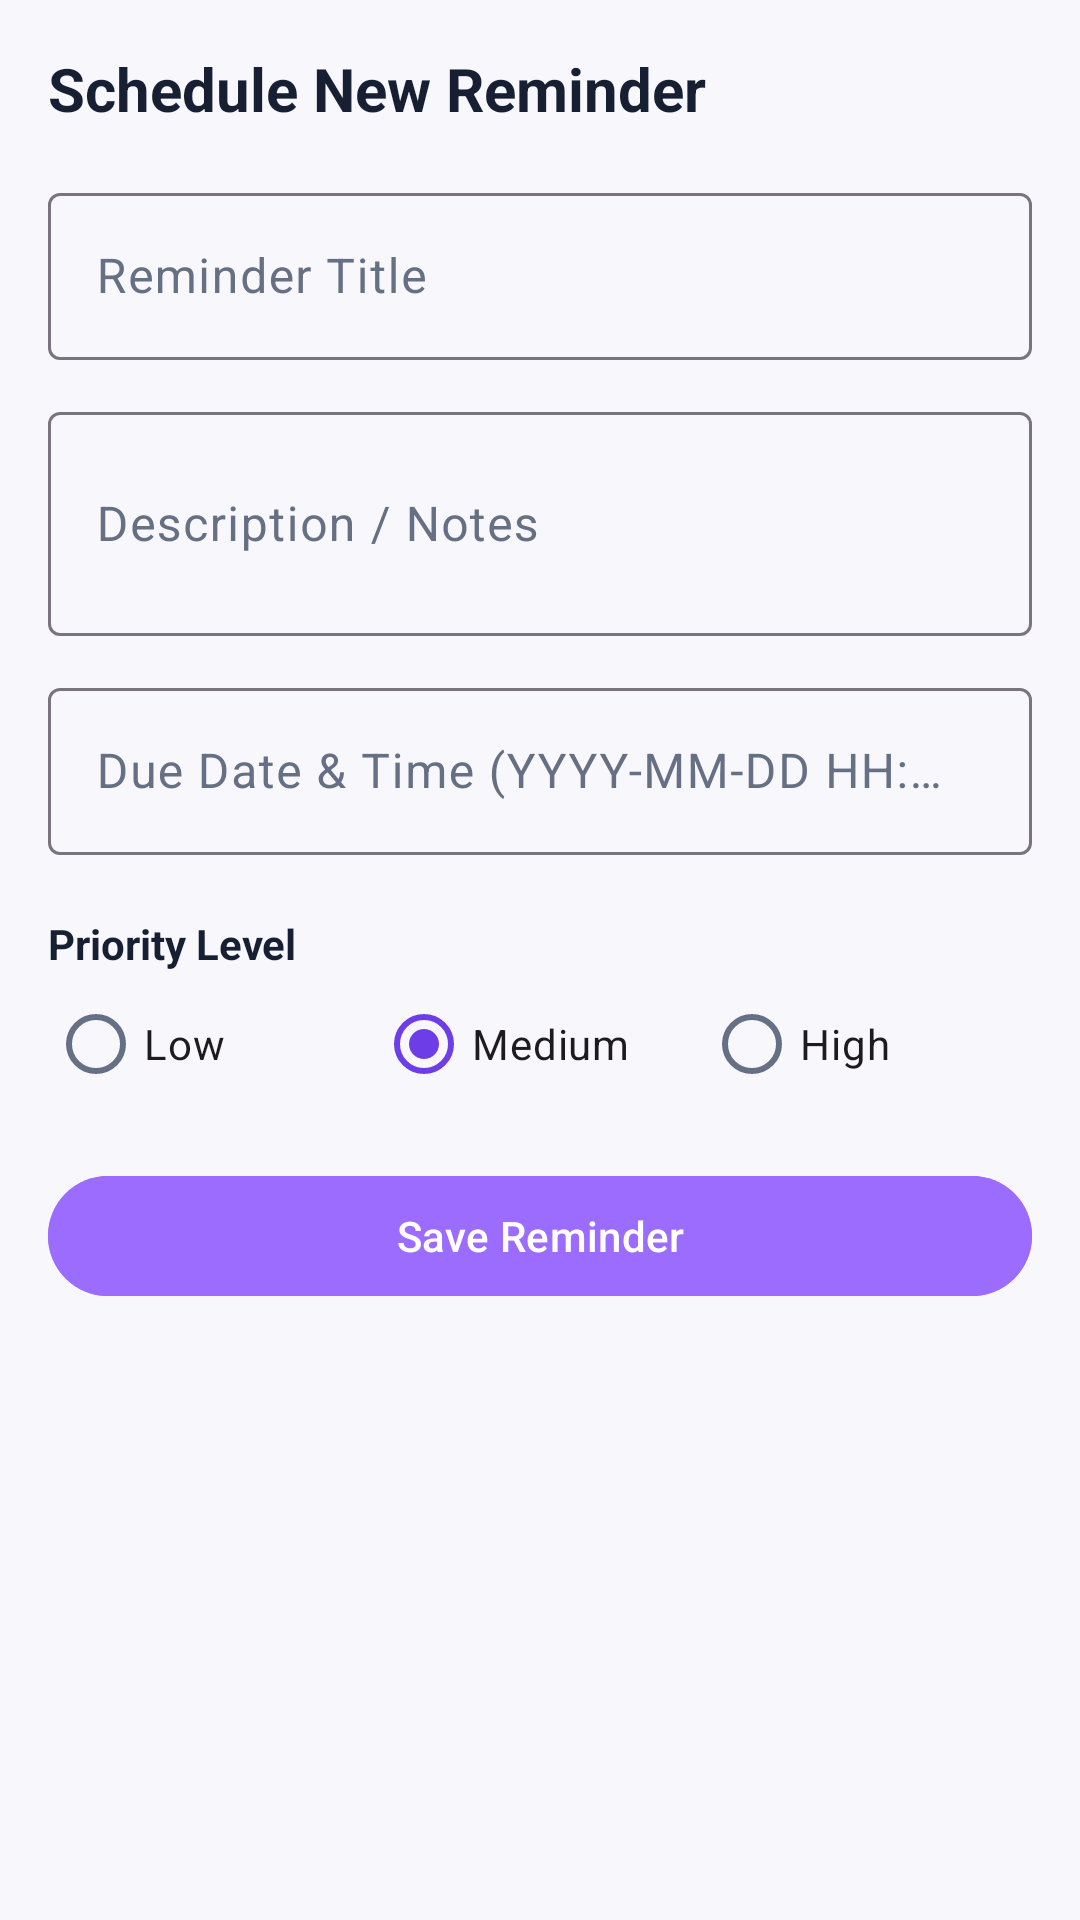

Layout XML and referenced resources for this Android screen:
<!-- AndroidManifest.xml: application theme Theme.LifeLocker -->
<!-- res/layout/fragment_add_edit_reminder.xml -->
<?xml version="1.0" encoding="utf-8"?>
<androidx.core.widget.NestedScrollView xmlns:android="http://schemas.android.com/apk/res/android"
    xmlns:app="http://schemas.android.com/apk/res-auto"
    android:layout_width="match_parent"
    android:layout_height="match_parent"
    android:fillViewport="true"
    android:padding="16dp">

    <LinearLayout
        android:layout_width="match_parent"
        android:layout_height="wrap_content"
        android:orientation="vertical">

        <TextView
            android:id="@+id/tv_reminder_form_title"
            android:layout_width="wrap_content"
            android:layout_height="wrap_content"
            android:layout_marginBottom="16dp"
            android:text="Schedule New Reminder"
            android:textColor="@color/text_primary"
            android:textSize="20sp"
            android:textStyle="bold" />

        <com.google.android.material.textfield.TextInputLayout
            style="@style/Widget.Material3.TextInputLayout.OutlinedBox"
            android:layout_width="match_parent"
            android:layout_height="wrap_content"
            android:layout_marginBottom="12dp"
            android:hint="Reminder Title">

            <com.google.android.material.textfield.TextInputEditText
                android:id="@+id/et_reminder_title"
                android:layout_width="match_parent"
                android:layout_height="wrap_content"
                android:inputType="textCapSentences" />
        </com.google.android.material.textfield.TextInputLayout>

        <com.google.android.material.textfield.TextInputLayout
            style="@style/Widget.Material3.TextInputLayout.OutlinedBox"
            android:layout_width="match_parent"
            android:layout_height="wrap_content"
            android:layout_marginBottom="12dp"
            android:hint="Description / Notes">

            <com.google.android.material.textfield.TextInputEditText
                android:id="@+id/et_reminder_description"
                android:layout_width="match_parent"
                android:layout_height="wrap_content"
                android:inputType="textMultiLine"
                android:minLines="2" />
        </com.google.android.material.textfield.TextInputLayout>

        <com.google.android.material.textfield.TextInputLayout
            style="@style/Widget.Material3.TextInputLayout.OutlinedBox"
            android:layout_width="match_parent"
            android:layout_height="wrap_content"
            android:layout_marginBottom="12dp"
            android:hint="Due Date &amp; Time (YYYY-MM-DD HH:mm)">

            <com.google.android.material.textfield.TextInputEditText
                android:id="@+id/et_reminder_datetime"
                android:layout_width="match_parent"
                android:layout_height="wrap_content"
                android:clickable="true"
                android:focusable="false" />
        </com.google.android.material.textfield.TextInputLayout>

        <TextView
            android:layout_width="wrap_content"
            android:layout_height="wrap_content"
            android:layout_marginTop="8dp"
            android:text="Priority Level"
            android:textColor="@color/text_primary"
            android:textStyle="bold" />

        <RadioGroup
            android:id="@+id/rg_priority"
            android:layout_width="match_parent"
            android:layout_height="wrap_content"
            android:layout_marginBottom="16dp"
            android:orientation="horizontal">

            <RadioButton
                android:id="@+id/rb_low"
                android:layout_width="0dp"
                android:layout_height="wrap_content"
                android:layout_weight="1"
                android:text="Low" />

            <RadioButton
                android:id="@+id/rb_medium"
                android:layout_width="0dp"
                android:layout_height="wrap_content"
                android:layout_weight="1"
                android:checked="true"
                android:text="Medium" />

            <RadioButton
                android:id="@+id/rb_high"
                android:layout_width="0dp"
                android:layout_height="wrap_content"
                android:layout_weight="1"
                android:text="High" />
        </RadioGroup>

        <com.google.android.material.button.MaterialButton
            android:id="@+id/btn_save_reminder"
            android:layout_width="match_parent"
            android:layout_height="wrap_content"
            android:backgroundTint="@color/accent"
            android:text="Save Reminder" />

    </LinearLayout>
</androidx.core.widget.NestedScrollView>
<!-- resources referenced by this layout -->
<resources>
  <color name="accent">#9B6CFF</color>
  <color name="text_primary">#172033</color>
  <style name="Theme.LifeLocker" parent="Theme.Material3.DayNight.NoActionBar">
          <item name="colorPrimary">@color/primary</item>
          <item name="colorOnPrimary">@color/surface</item>
          <item name="colorPrimaryContainer">@color/soft_purple</item>
          <item name="colorOnPrimaryContainer">@color/primary_dark</item>
          <item name="colorSecondary">@color/accent</item>
          <item name="colorOnSecondary">@color/surface</item>
          <item name="colorSecondaryContainer">@color/surface_variant</item>
          <item name="colorTertiary">@color/success</item>
          <item name="colorError">@color/danger</item>
          <item name="colorErrorContainer">@color/danger_container</item>
          <item name="android:colorBackground">@color/background</item>
          <item name="colorSurface">@color/surface</item>
          <item name="colorSurfaceVariant">@color/surface_variant</item>
          <item name="colorOnSurface">@color/text_primary</item>
          <item name="colorOnSurfaceVariant">@color/text_secondary</item>
          <item name="android:textColorPrimary">@color/text_primary</item>
          <item name="android:textColorSecondary">@color/text_secondary</item>
          <item name="android:textColorHint">@color/text_hint</item>
          <item name="android:statusBarColor">@color/background</item>
          <item name="android:windowLightStatusBar">true</item>
          <item name="android:navigationBarColor">@color/surface</item>
      </style>
  <color name="primary">#6D3DE8</color>
  <color name="surface">#FFFFFF</color>
  <color name="soft_purple">#EEE7FF</color>
  <color name="primary_dark">#4F24B8</color>
  <color name="surface_variant">#F1EEF9</color>
  <color name="success">#21B573</color>
  <color name="danger">#EF5350</color>
  <color name="danger_container">#FDEEEF</color>
  <color name="background">#F8F8FC</color>
  <color name="text_secondary">#667085</color>
  <color name="text_hint">#98A2B3</color>
</resources>
